Dataset: dataset (GitHub, satyam-tiwari509/Agriculture-Disease-Detection-by-Using-ResNet50-and-Neural_Net_Classifier). Classes: chili whitefly, coffee rust, coffee healthy, coffee red spider mite.

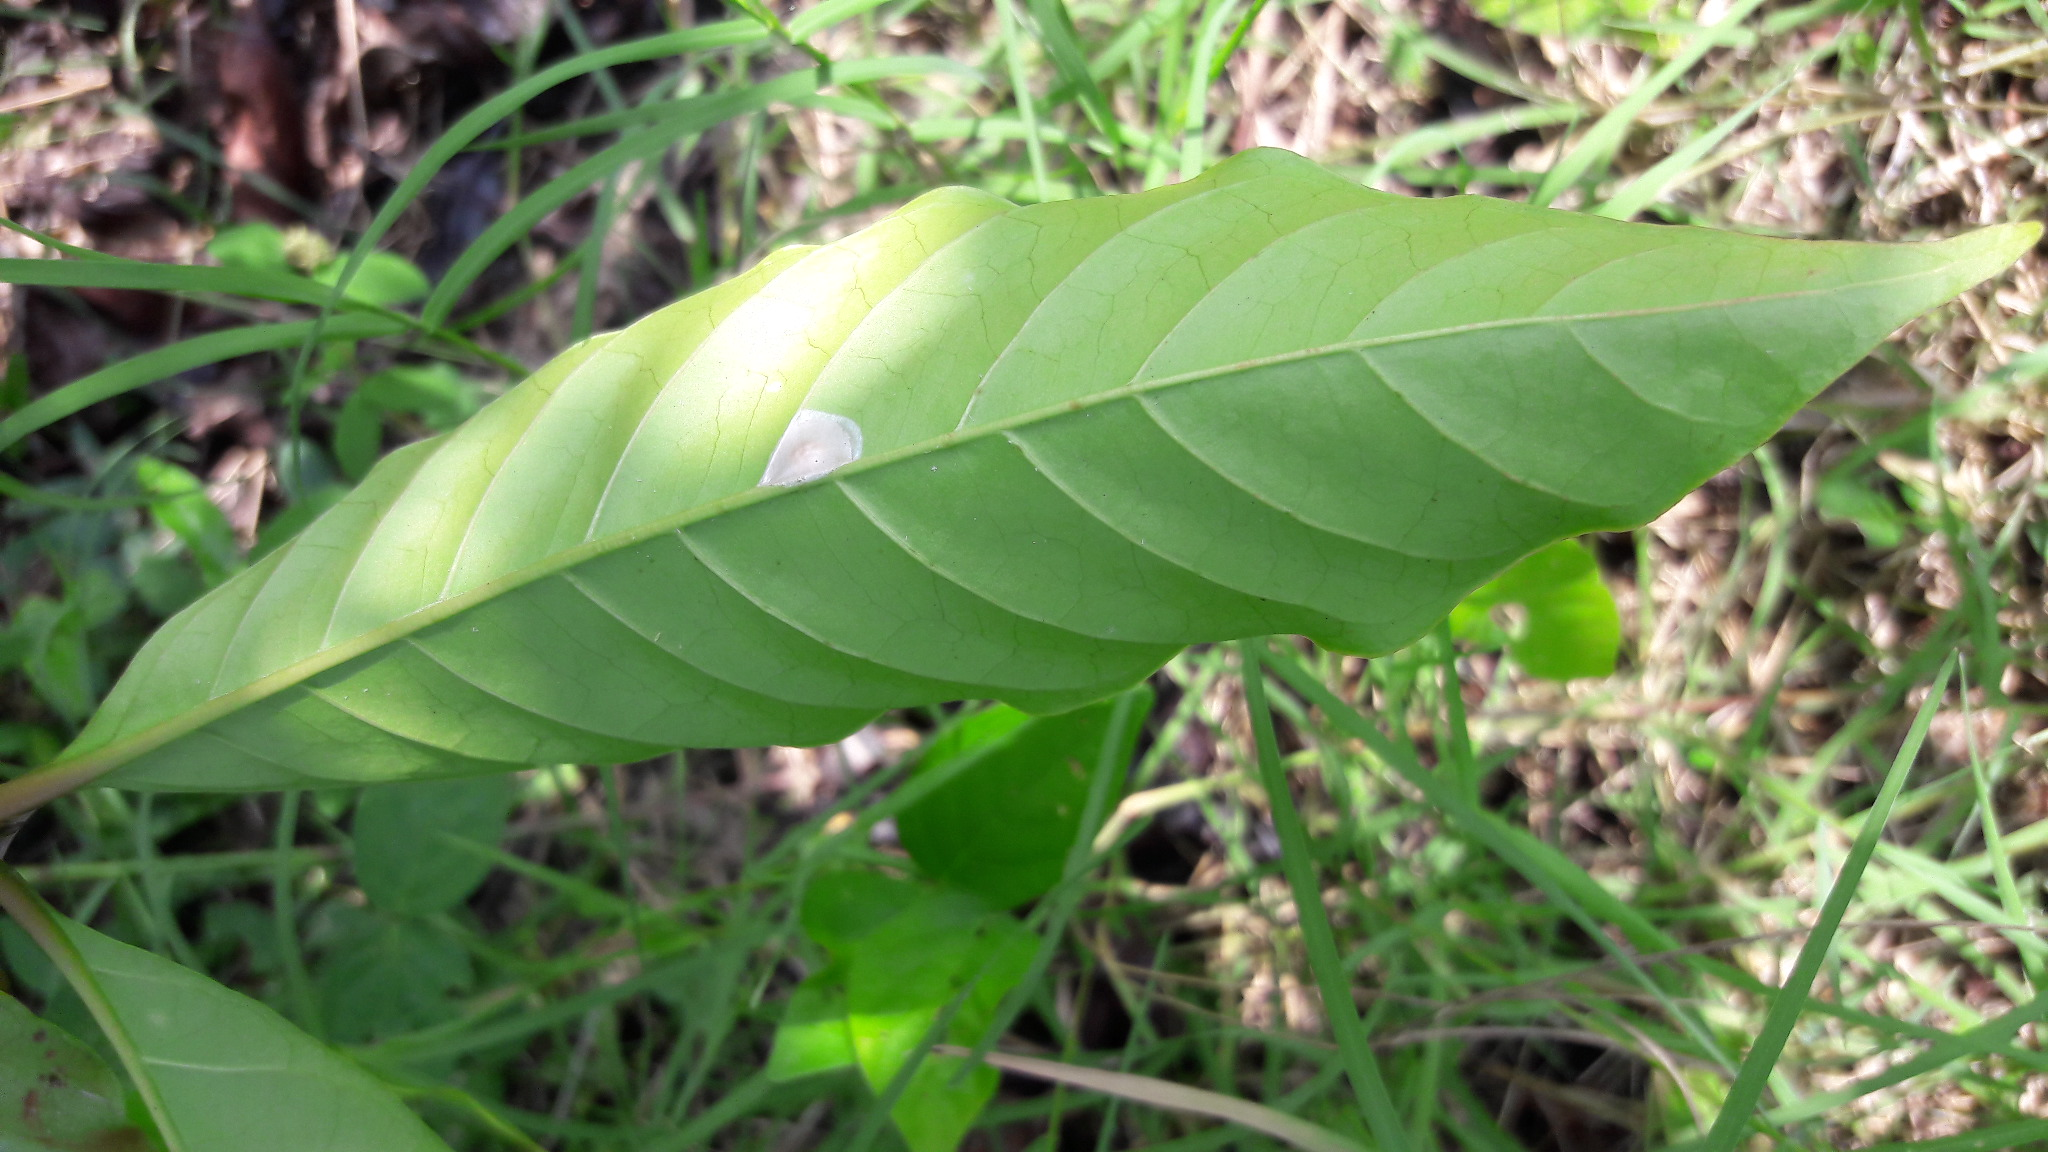
Label: coffee healthy

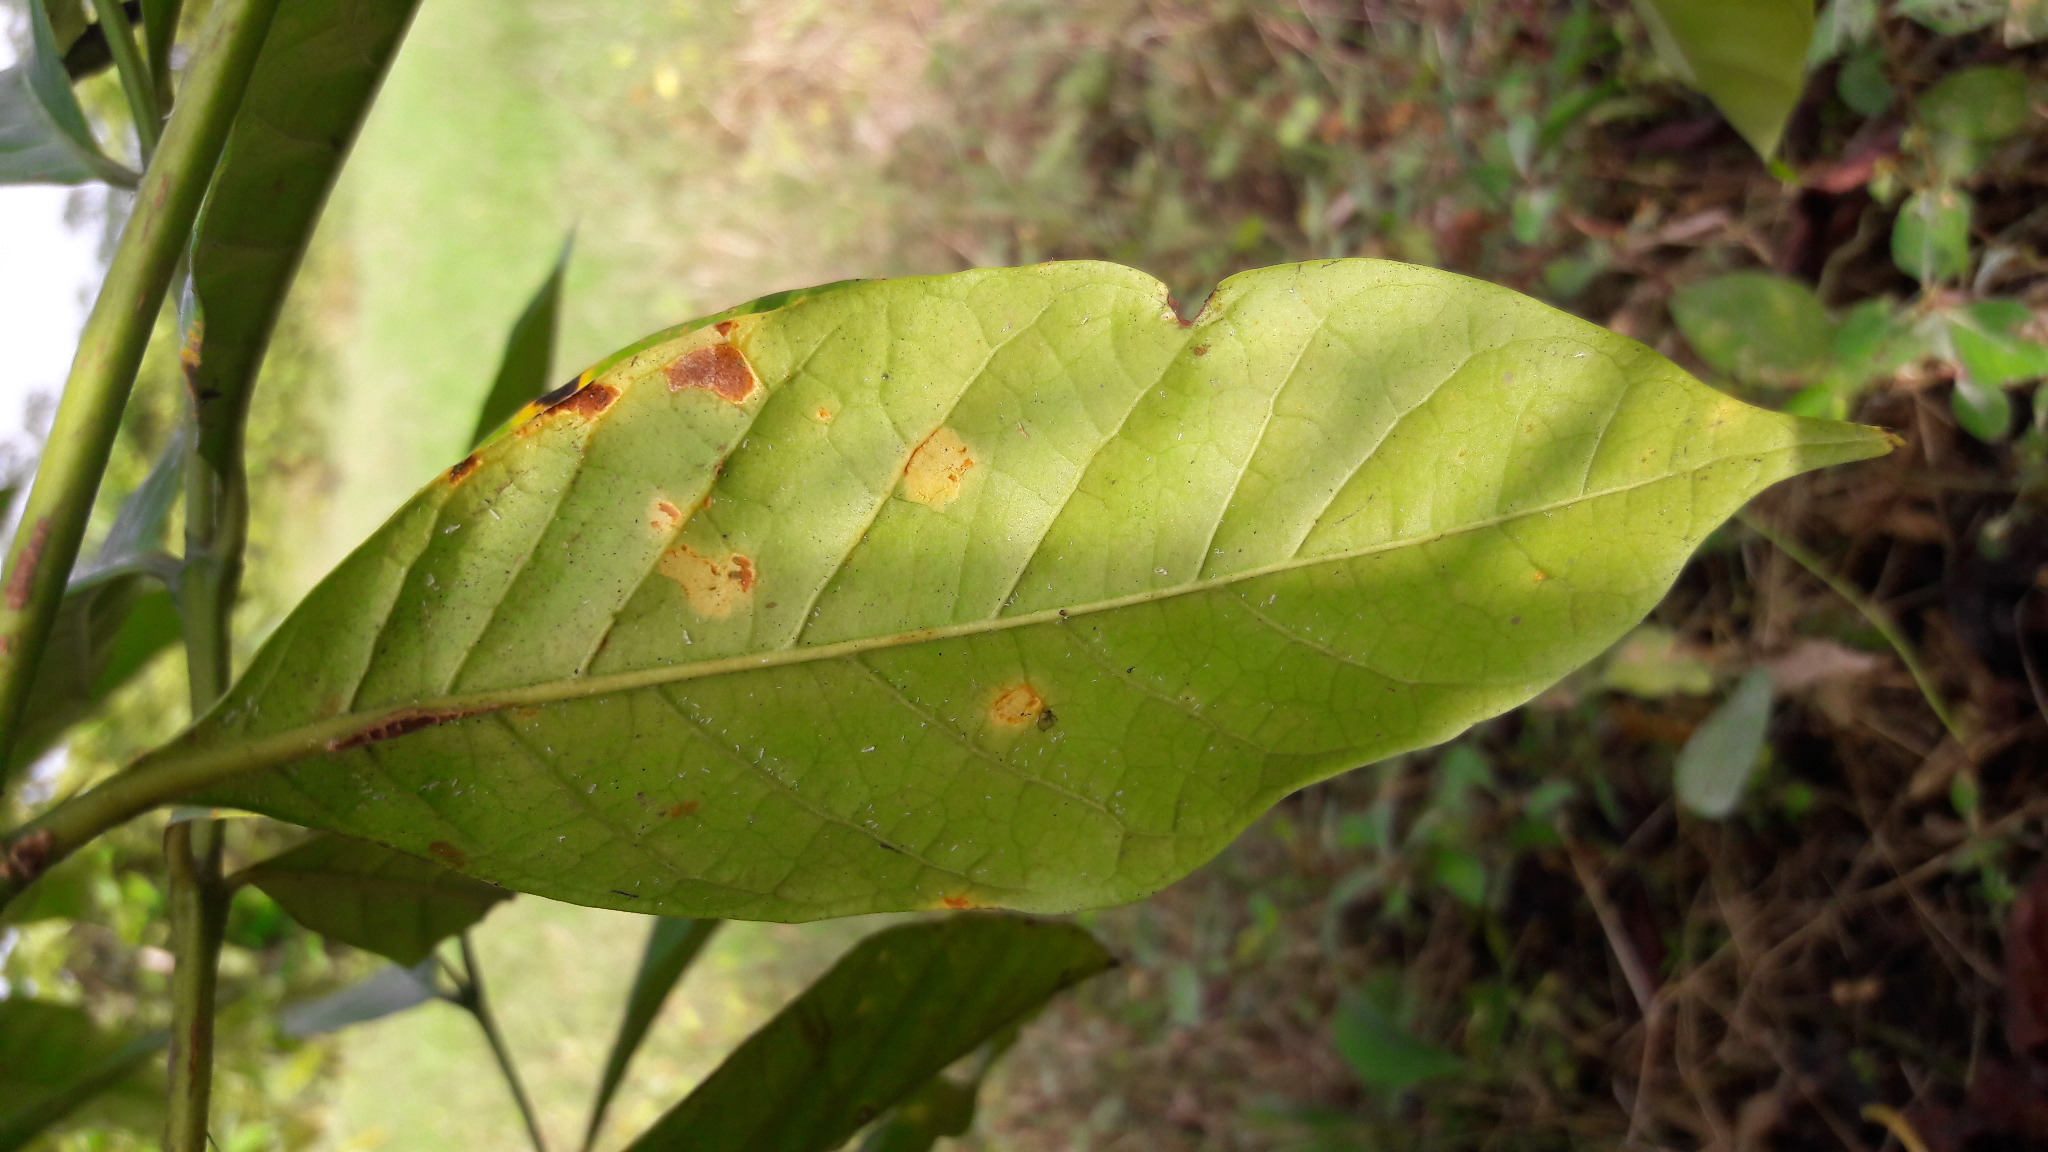
Label: coffee rust

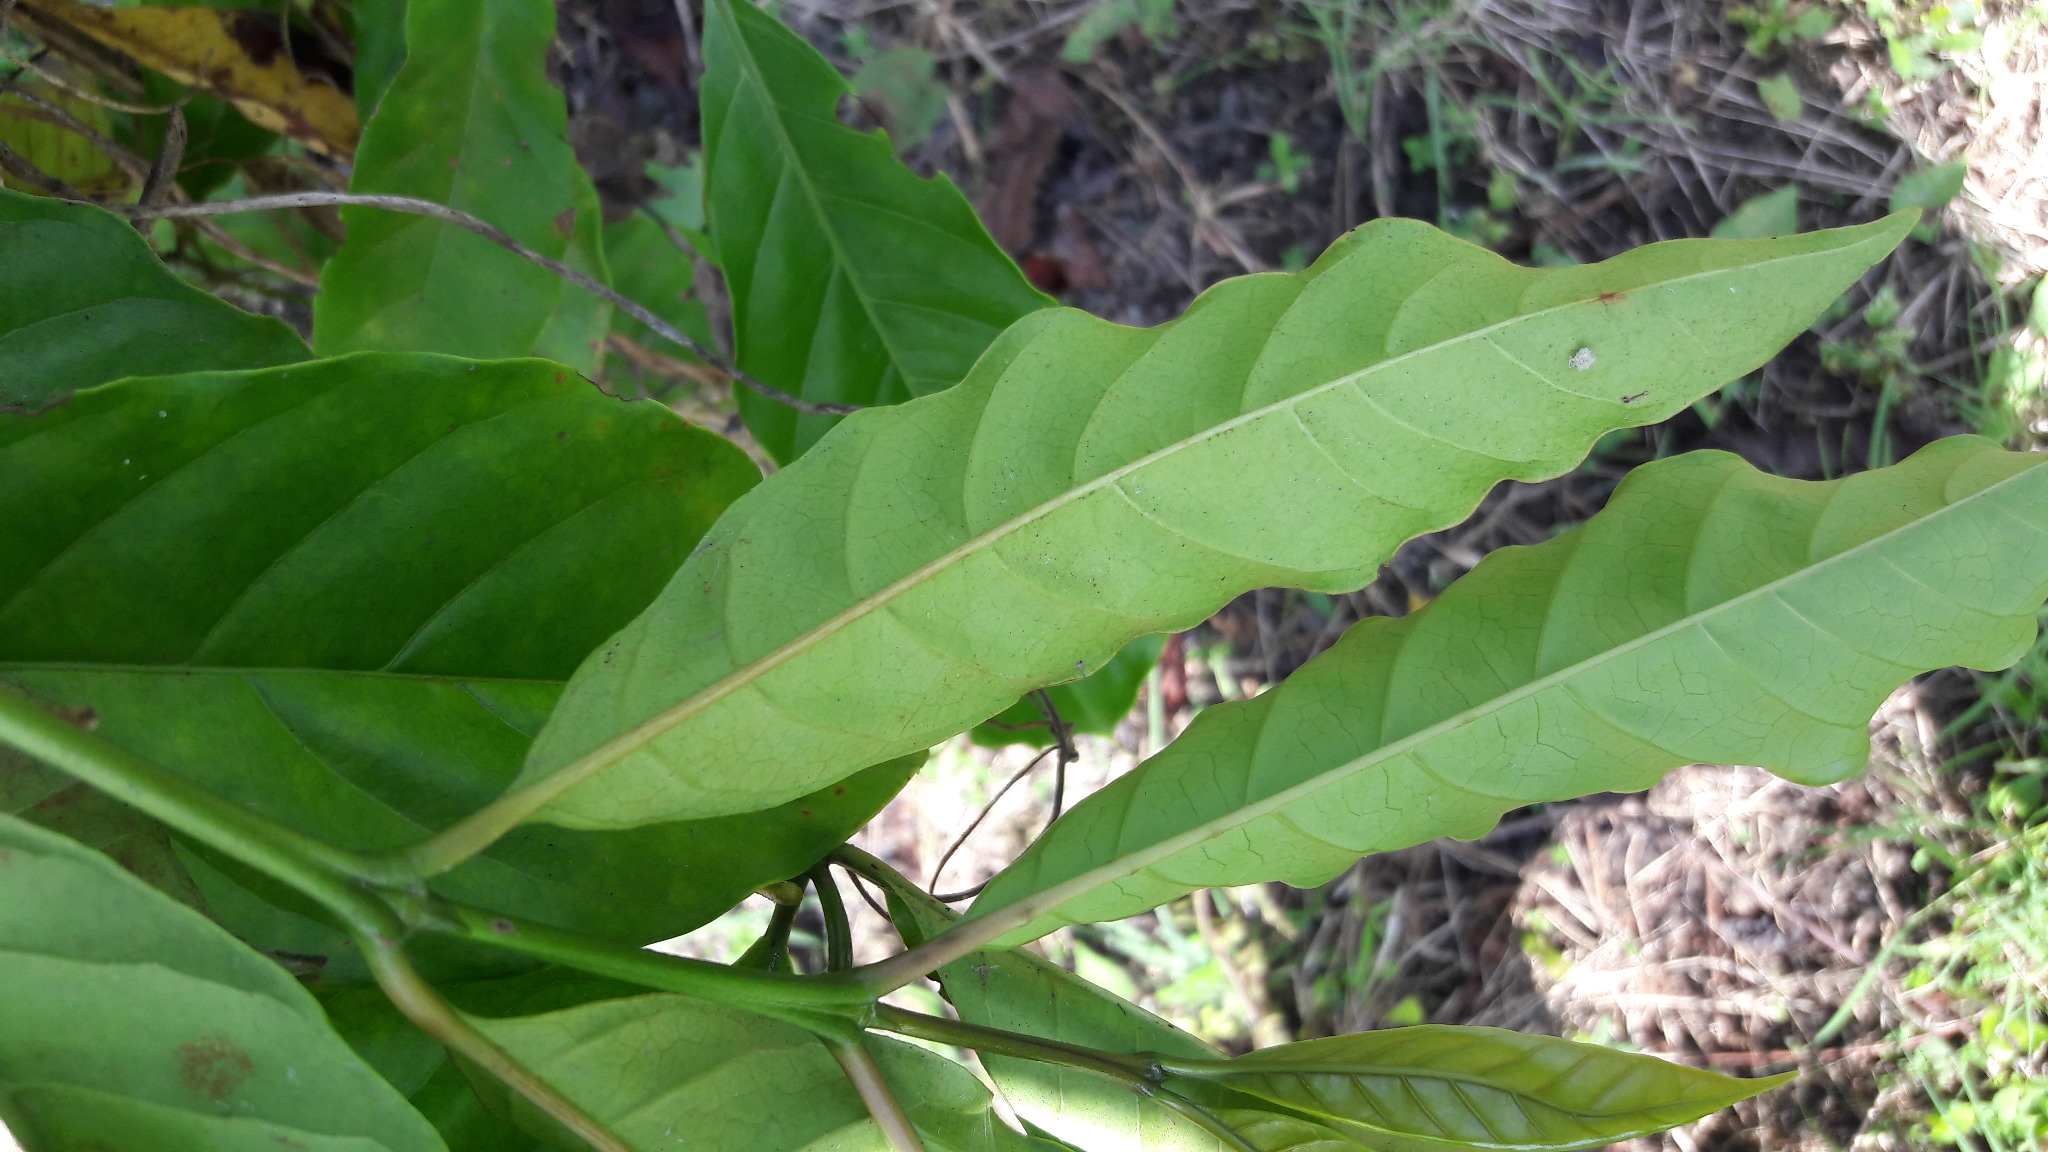
Label: coffee healthy

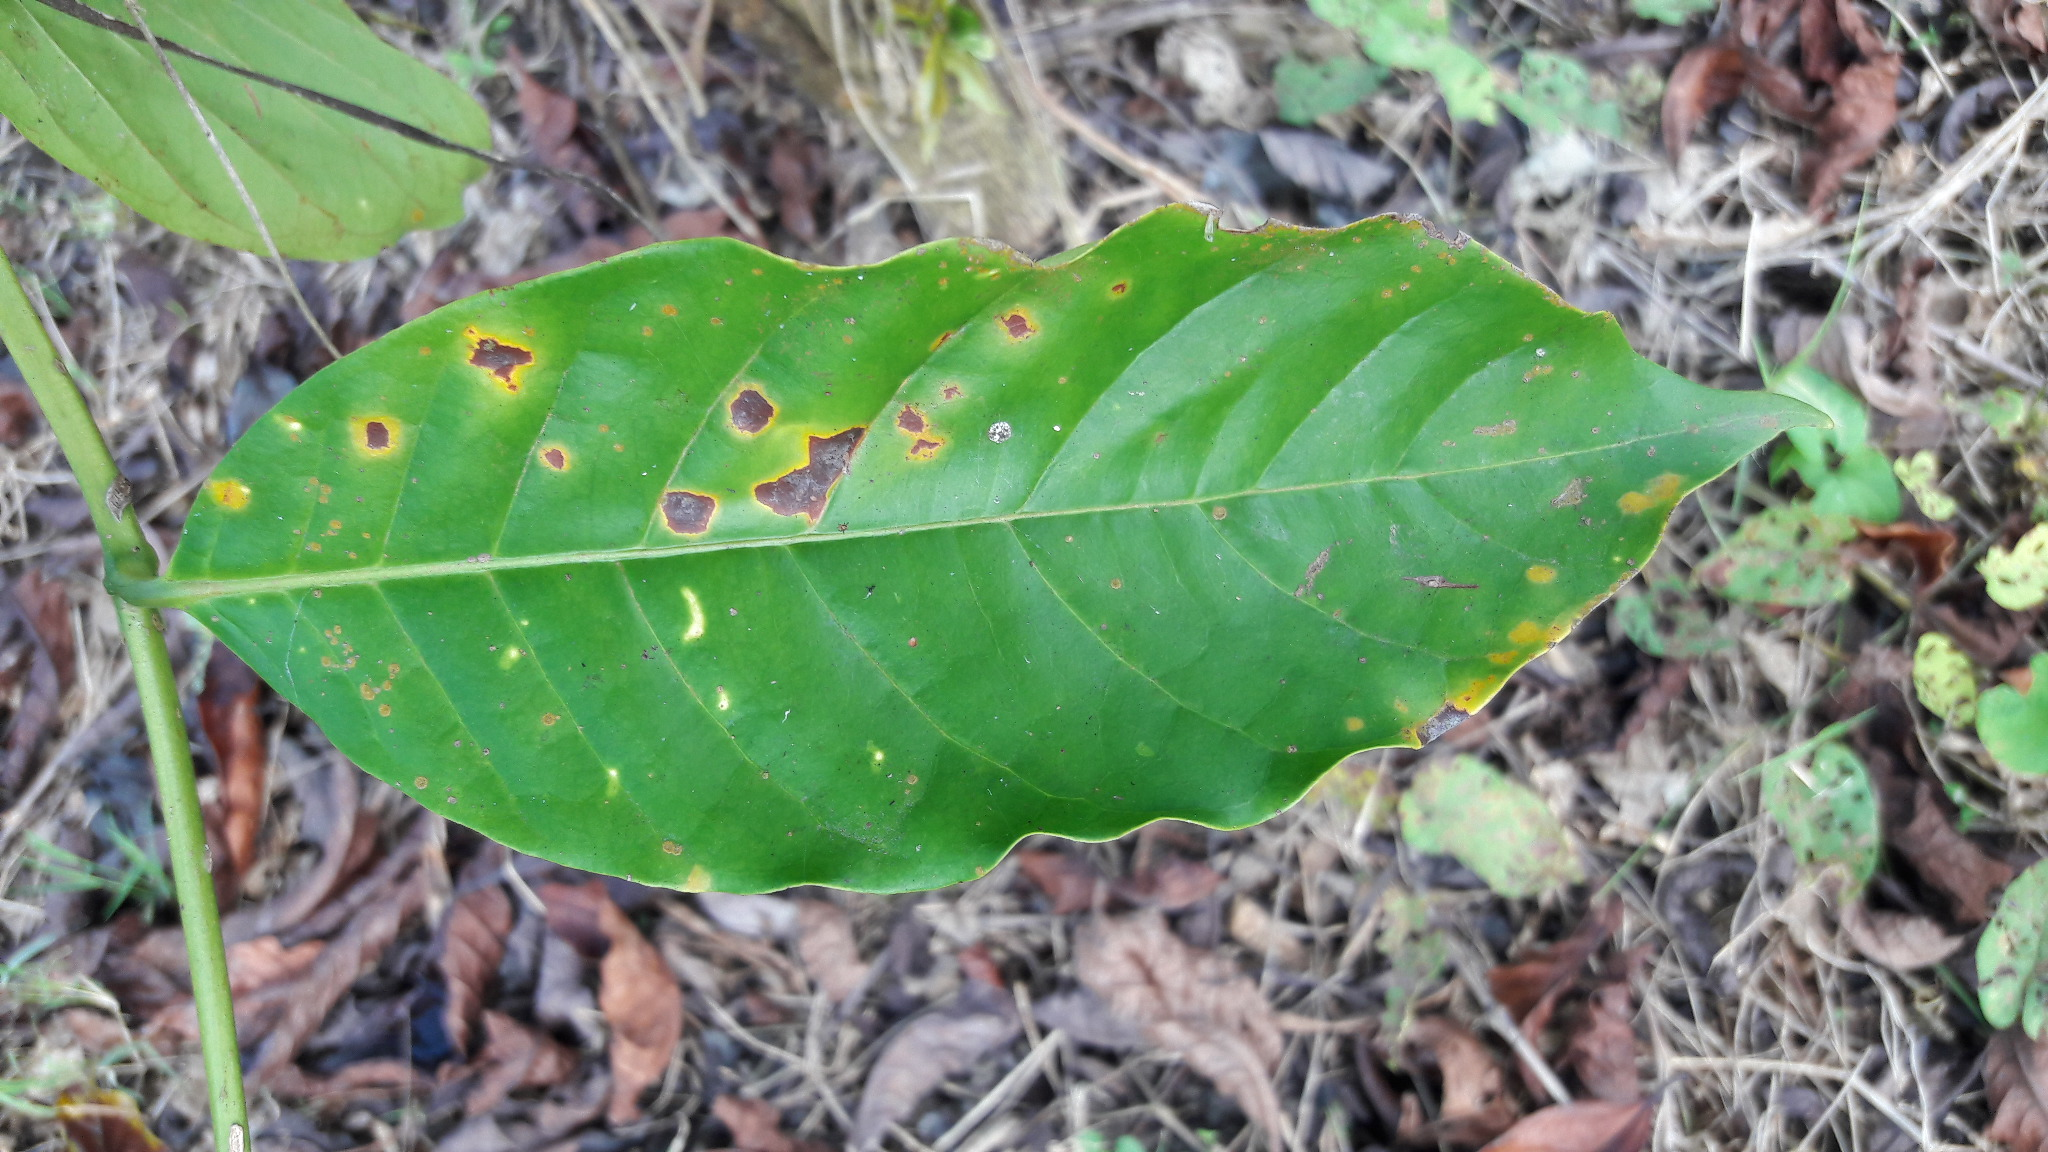
Label: coffee rust

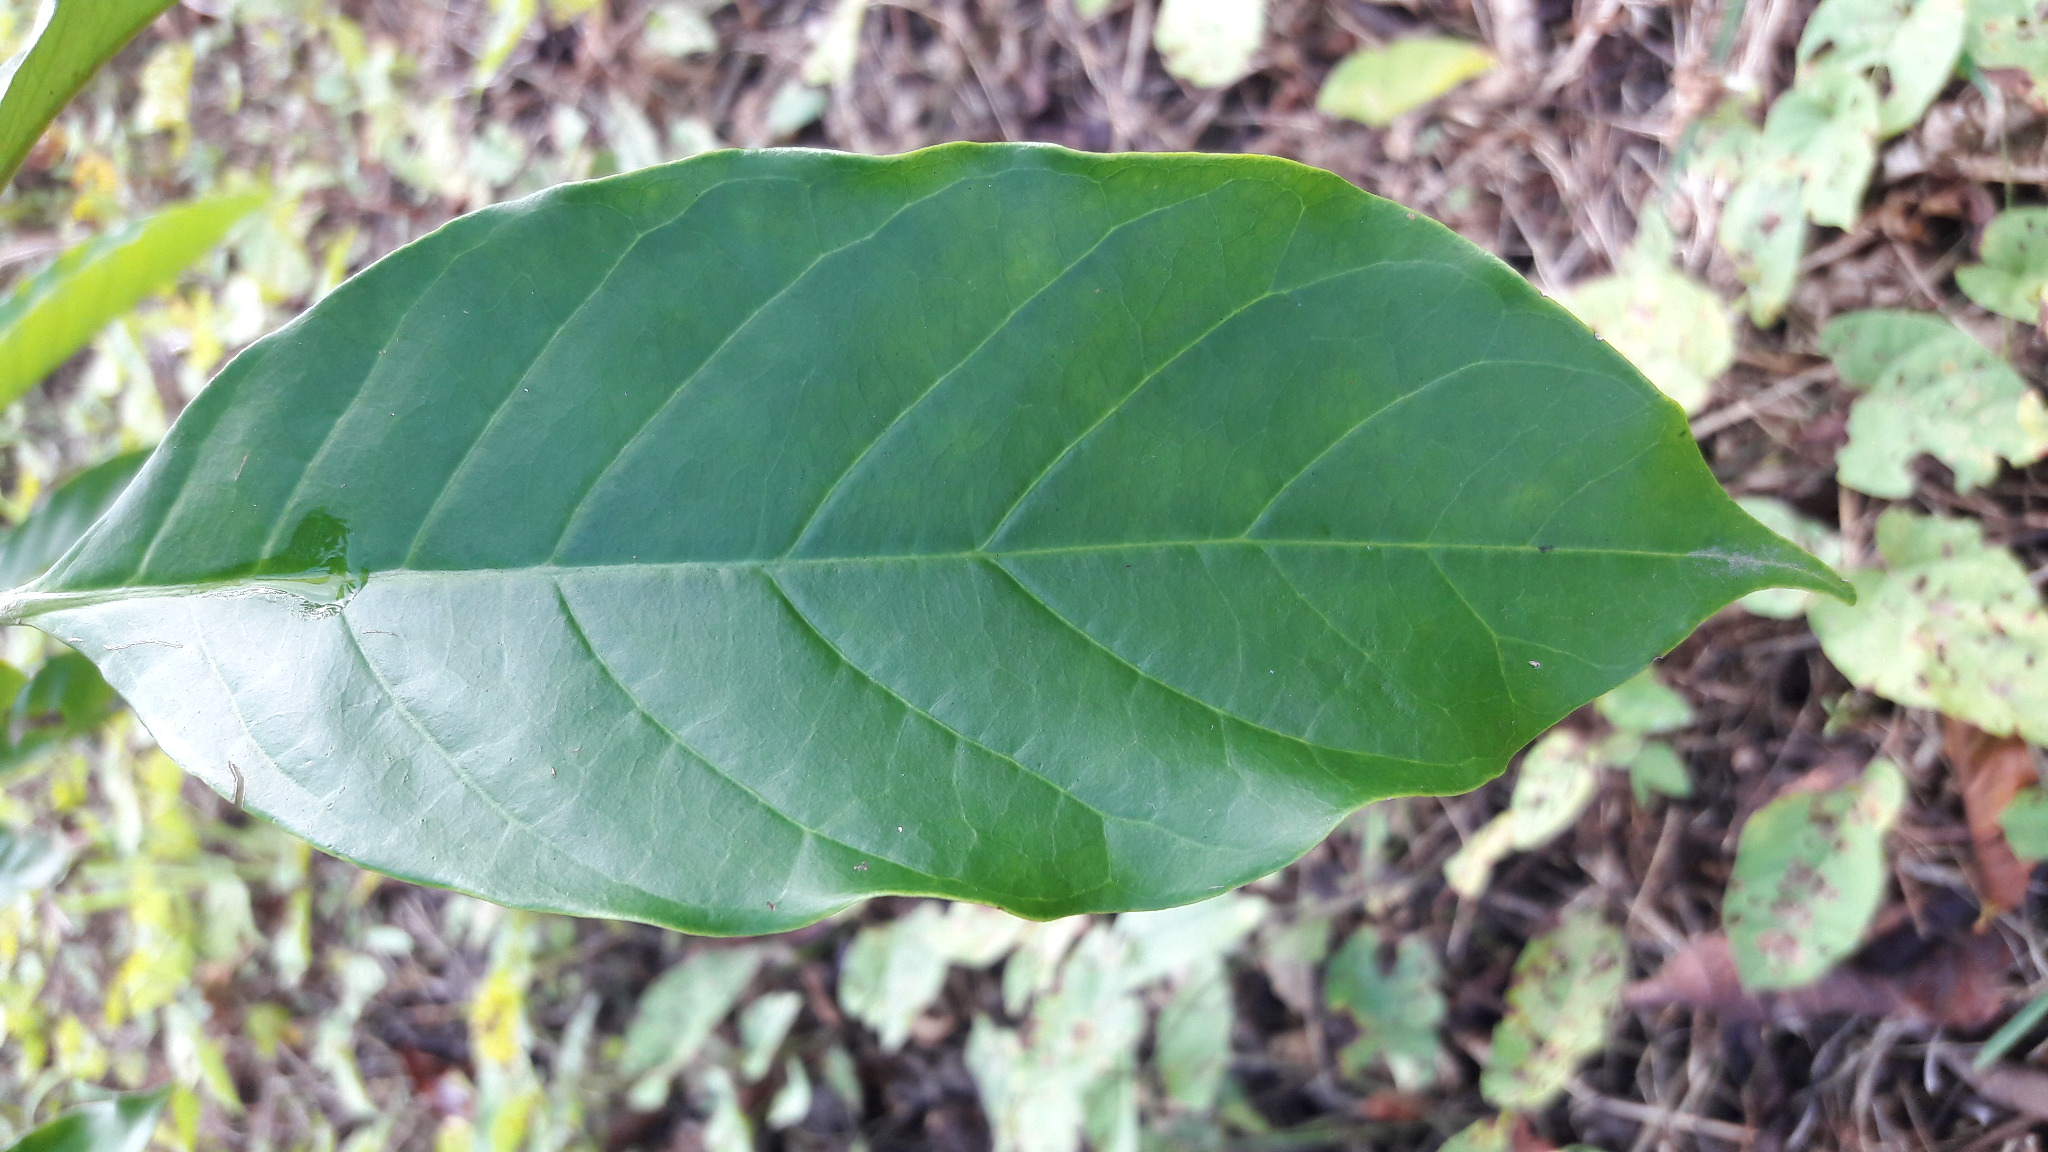
Label: coffee healthy

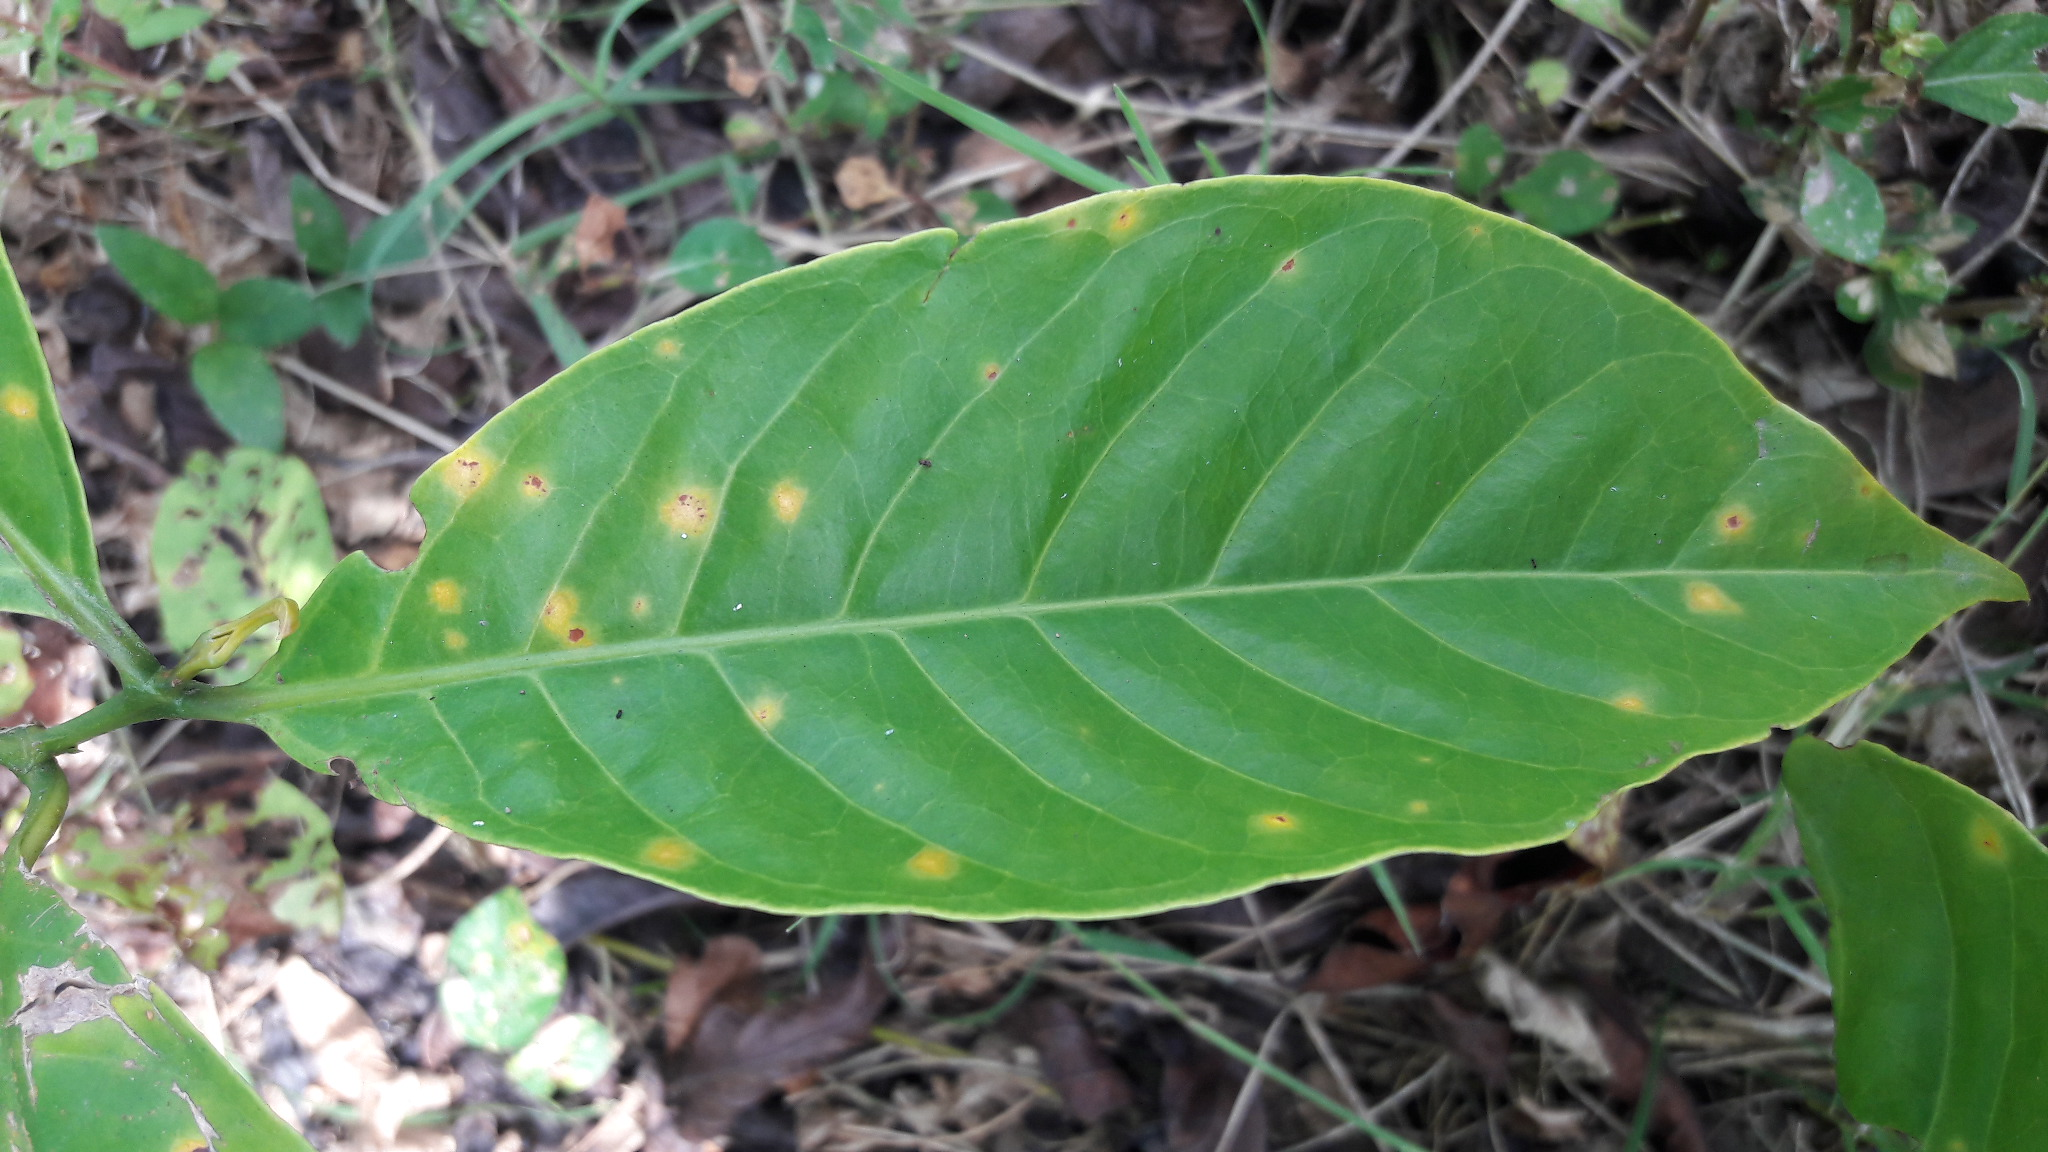
Label: coffee rust
